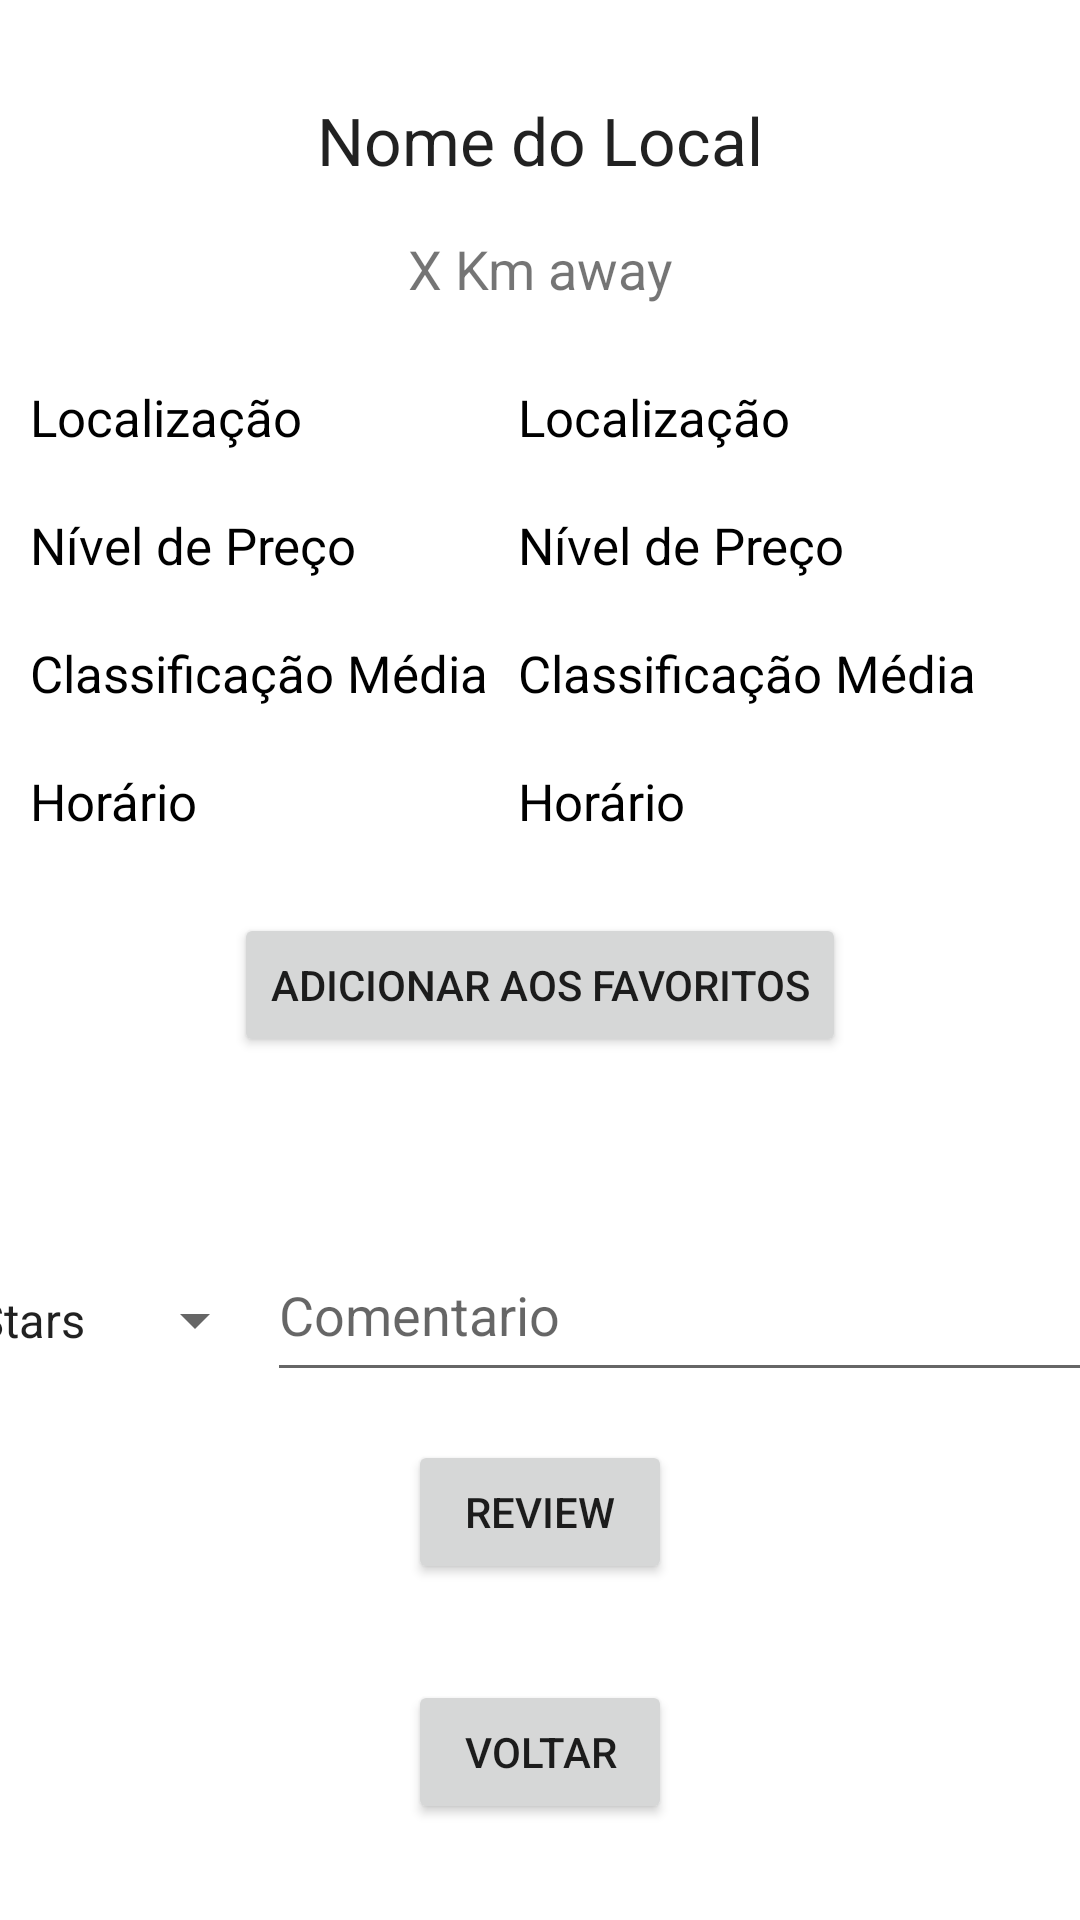

This screen was rendered from an Android layout file. Write that file and the resources it references.
<!-- AndroidManifest.xml: application theme Theme.SweetSpots -->
<!-- res/layout/local_details_screen.xml -->
<?xml version="1.0" encoding="utf-8"?>
<androidx.constraintlayout.widget.ConstraintLayout xmlns:android="http://schemas.android.com/apk/res/android"
    xmlns:app="http://schemas.android.com/apk/res-auto"
    xmlns:tools="http://schemas.android.com/tools"
    android:id="@+id/frame"
    android:layout_width="match_parent"
    android:layout_height="match_parent">

    <Button
        android:id="@+id/buttonVoltar"
        android:layout_width="wrap_content"
        android:layout_height="wrap_content"
        android:layout_marginBottom="32dp"
        android:text="Voltar"
        app:layout_constraintBottom_toBottomOf="parent"
        app:layout_constraintEnd_toEndOf="parent"
        app:layout_constraintStart_toStartOf="parent" />

    <Button
        android:id="@+id/buttonAdicionarFavorito"
        android:layout_width="wrap_content"
        android:layout_height="wrap_content"
        android:layout_marginTop="16dp"
        android:text="Adicionar aos Favoritos"
        android:visibility="visible"
        app:layout_constraintEnd_toEndOf="parent"
        app:layout_constraintStart_toStartOf="parent"
        app:layout_constraintTop_toBottomOf="@+id/tableLayout" />

    <TextView
        android:id="@+id/local_name"
        android:layout_width="0dp"
        android:layout_height="wrap_content"
        android:layout_marginStart="32dp"
        android:layout_marginTop="32dp"
        android:layout_marginEnd="32dp"
        android:text="Nome do Local"
        android:gravity="center"
        android:textAppearance="@style/TextAppearance.AppCompat.Large"
        app:layout_constraintEnd_toEndOf="parent"
        app:layout_constraintStart_toStartOf="parent"
        app:layout_constraintTop_toTopOf="parent" />

    <TableLayout
        android:id="@+id/tableLayout"
        android:layout_width="wrap_content"
        android:layout_height="wrap_content"
        android:layout_marginTop="16dp"
        app:layout_constraintEnd_toEndOf="parent"
        app:layout_constraintStart_toStartOf="parent"
        app:layout_constraintTop_toBottomOf="@+id/textViewDistanceAway">

        <TableRow
            android:layout_width="match_parent"
            android:layout_height="match_parent"
            android:background="#ffffff"
            android:padding="10dp">

            <TextView
                android:layout_width="wrap_content"
                android:layout_height="wrap_content"
                android:text="Localização"
                android:textColor="#000000"
                android:textSize="17sp" />

            <TextView
                android:id="@+id/local_localization"
                android:layout_width="200dp"
                android:layout_height="wrap_content"
                android:paddingStart="10dp"
                android:paddingEnd="10dp"
                android:text="@string/localizacao"
                android:textColor="#000000"
                android:textSize="17sp" />

        </TableRow>

        <TableRow
            android:background="#ffffff"
            android:padding="10dp">

            <TextView
                android:layout_width="wrap_content"
                android:layout_height="wrap_content"
                android:text="Nível de Preço"
                android:textColor="#000000"
                android:textSize="17sp" />

            <TextView
                android:id="@+id/local_price"
                android:layout_width="wrap_content"
                android:layout_height="wrap_content"
                android:paddingStart="10dp"
                android:paddingEnd="10dp"
                android:text="@string/nivel_de_preco"
                android:textColor="#000000"
                android:textSize="17sp" />
        </TableRow>


        <TableRow
            android:background="#ffffff"
            android:padding="10dp">

            <TextView
                android:layout_width="wrap_content"
                android:layout_height="wrap_content"
                android:text="Classificação Média"
                android:textColor="#000000"
                android:textSize="17sp" />

            <TextView
                android:id="@+id/local_classification"
                android:layout_width="wrap_content"
                android:layout_height="wrap_content"
                android:paddingStart="10dp"
                android:paddingEnd="10dp"
                android:text="@string/classificacao_media"
                android:textColor="#000000"
                android:textSize="17sp" />
        </TableRow>

        <TableRow
            android:background="#ffffff"
            android:padding="10dp">

            <TextView
                android:layout_width="wrap_content"
                android:layout_height="wrap_content"
                android:text="Horário"
                android:textColor="#000000"
                android:textSize="17sp" />

            <TextView
                android:id="@+id/local_horario"
                android:layout_width="wrap_content"
                android:layout_height="wrap_content"
                android:paddingStart="10dp"
                android:paddingEnd="10dp"
                android:text="@string/horario"
                android:textColor="#000000"
                android:textSize="17sp" />
        </TableRow>

    </TableLayout>

    <Button
        android:id="@+id/buttonRemoverFavorito"
        android:layout_width="wrap_content"
        android:layout_height="wrap_content"
        android:layout_marginTop="16dp"
        android:text="Remover dos Favoritos"
        android:visibility="gone"
        app:layout_constraintEnd_toEndOf="parent"
        app:layout_constraintStart_toStartOf="parent"
        app:layout_constraintTop_toBottomOf="@+id/tableLayout" />

    <TableRow
        android:layout_width="409dp"
        android:layout_height="wrap_content"
        android:layout_marginBottom="16dp"
        android:paddingStart="8dp"
        android:paddingEnd="8dp"
        app:layout_constraintBottom_toTopOf="@+id/buttonReview"
        app:layout_constraintEnd_toEndOf="parent"
        app:layout_constraintStart_toStartOf="parent">

        <Spinner
            android:id="@+id/spinner"
            android:layout_width="wrap_content"
            android:layout_height="wrap_content"
            android:layout_weight="1"
            android:entries="@array/classificacao"
            android:minHeight="48dp" />

        <EditText
            android:id="@+id/editTextComentario"
            android:layout_width="wrap_content"
            android:layout_height="match_parent"
            android:layout_weight="20"
            android:ems="10"
            android:gravity="start|top"
            android:hint="Comentario"
            android:inputType="textMultiLine" />

    </TableRow>

    <Button
        android:id="@+id/buttonReview"
        android:layout_width="wrap_content"
        android:layout_height="wrap_content"
        android:layout_marginBottom="32dp"
        android:text="Review"
        app:layout_constraintBottom_toTopOf="@+id/buttonVoltar"
        app:layout_constraintEnd_toEndOf="parent"
        app:layout_constraintStart_toStartOf="parent" />

    <TextView
        android:id="@+id/textViewDistanceAway"
        android:layout_width="wrap_content"
        android:layout_height="wrap_content"
        android:layout_marginTop="16dp"
        android:text="X Km away"
        android:textSize="18sp"
        app:layout_constraintEnd_toEndOf="parent"
        app:layout_constraintStart_toStartOf="parent"
        app:layout_constraintTop_toBottomOf="@+id/local_name" />

</androidx.constraintlayout.widget.ConstraintLayout>
<!-- resources referenced by this layout -->
<resources>
  <string-array name="classificacao">
          <item>Stars</item>
          <item>1</item>
          <item>2</item>
          <item>3</item>
          <item>4</item>
          <item>5</item>
      </string-array>
  <string name="classificacao_media">Classificação Média</string>
  <string name="horario">Horário</string>
  <string name="localizacao">Localização</string>
  <string name="nivel_de_preco">Nível de Preço</string>
  <style name="Theme.SweetSpots" parent="Theme.MaterialComponents.DayNight.NoActionBar">
          
          <item name="colorPrimary">@color/purple_500</item>
          <item name="colorPrimaryVariant">@color/purple_700</item>
          <item name="colorOnPrimary">@color/white</item>
          
          <item name="colorSecondary">@color/teal_200</item>
          <item name="colorSecondaryVariant">@color/teal_700</item>
          <item name="colorOnSecondary">@color/black</item>
          
          <item name="android:statusBarColor" tools:targetApi="l">?attr/colorPrimaryVariant</item>
          
      </style>
  <color name="purple_500">#FF1100</color>
  <color name="purple_700">#F44336</color>
  <color name="white">#FFFFFFFF</color>
  <color name="teal_200">#FF03DAC5</color>
  <color name="teal_700">#FF018786</color>
  <color name="black">#FF000000</color>
</resources>
